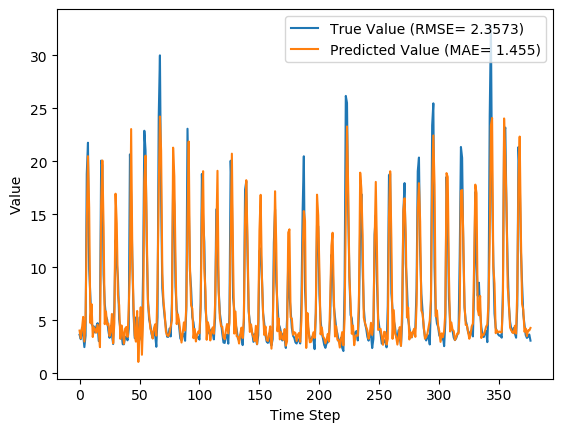

Data behind this chart, as committed beside it:
y_true, y_pred, y_true_scaled, y_pred_scaled
3.63, 4.021, 0.09071, 0.1033
3.21, 3.29, 0.07724, 0.07981
4.29, 4.2, 0.1119, 0.109
3.67, 5.315, 0.09199, 0.1447
2.46, 2.987, 0.05321, 0.0701
3.54, 5.11, 0.08782, 0.1381
18.82, 14.09, 0.5776, 0.426
21.76, 20.49, 0.6718, 0.6311
9.83, 15.62, 0.2894, 0.4751
7.16, 4.736, 0.2038, 0.1262
4.67, 6.518, 0.124, 0.1833
4.44, 3.414, 0.1167, 0.08379
4.4, 4.329, 0.1154, 0.1131
3.83, 4.111, 0.09712, 0.1061
4.42, 3.83, 0.116, 0.09713
4.72, 4.574, 0.1256, 0.121
3.03, 3.903, 0.07147, 0.09946
4.87, 2.455, 0.1304, 0.05306
20.07, 15.8, 0.6176, 0.4809
19.62, 20.08, 0.6032, 0.6181
9.33, 13.92, 0.2734, 0.4206
6.56, 4.629, 0.1846, 0.1227
5.37, 5.826, 0.1465, 0.1611
5.07, 4.578, 0.1369, 0.1211
4.02, 4.688, 0.1032, 0.1246
3.34, 3.501, 0.08141, 0.08656
4.47, 3.951, 0.1176, 0.101
3.61, 5.593, 0.09006, 0.1536
2.75, 2.819, 0.0625, 0.06471
6.28, 4.737, 0.1756, 0.1262
12.55, 16.95, 0.3766, 0.5175
10.44, 14.14, 0.309, 0.4276
9.01, 7.389, 0.2631, 0.2112
5.12, 6.422, 0.1385, 0.1802
4.16, 3.238, 0.1077, 0.07816
3.72, 4.506, 0.09359, 0.1188
2.73, 3.855, 0.06186, 0.09791
2.73, 2.777, 0.06186, 0.06337
3.43, 4.2, 0.08429, 0.109
3.4, 4.36, 0.08333, 0.1141
3.1, 3.423, 0.07372, 0.08408
4.17, 6.086, 0.108, 0.1694
20.66, 9.85, 0.6365, 0.2901
16.78, 23.05, 0.5122, 0.7132
10.67, 11.05, 0.3163, 0.3285
5.59, 6.276, 0.1535, 0.1755
3.31, 3.591, 0.08045, 0.08945
5.26, 2.976, 0.1429, 0.06973
3.05, 5.872, 0.07212, 0.1626
3.04, 1.062, 0.07179, 0.008387
5.26, 3.962, 0.1429, 0.1014
3.41, 6.225, 0.08365, 0.1739
3.07, 1.737, 0.07276, 0.03004
9.62, 5.218, 0.2827, 0.1416
22.89, 18.09, 0.708, 0.5542
21.04, 20.54, 0.6487, 0.6327
12.14, 13.35, 0.3635, 0.4023
7.0, 6.603, 0.1987, 0.186
5.08, 5.528, 0.1372, 0.1516
4.58, 4.21, 0.1212, 0.1093
... 317 more rows
